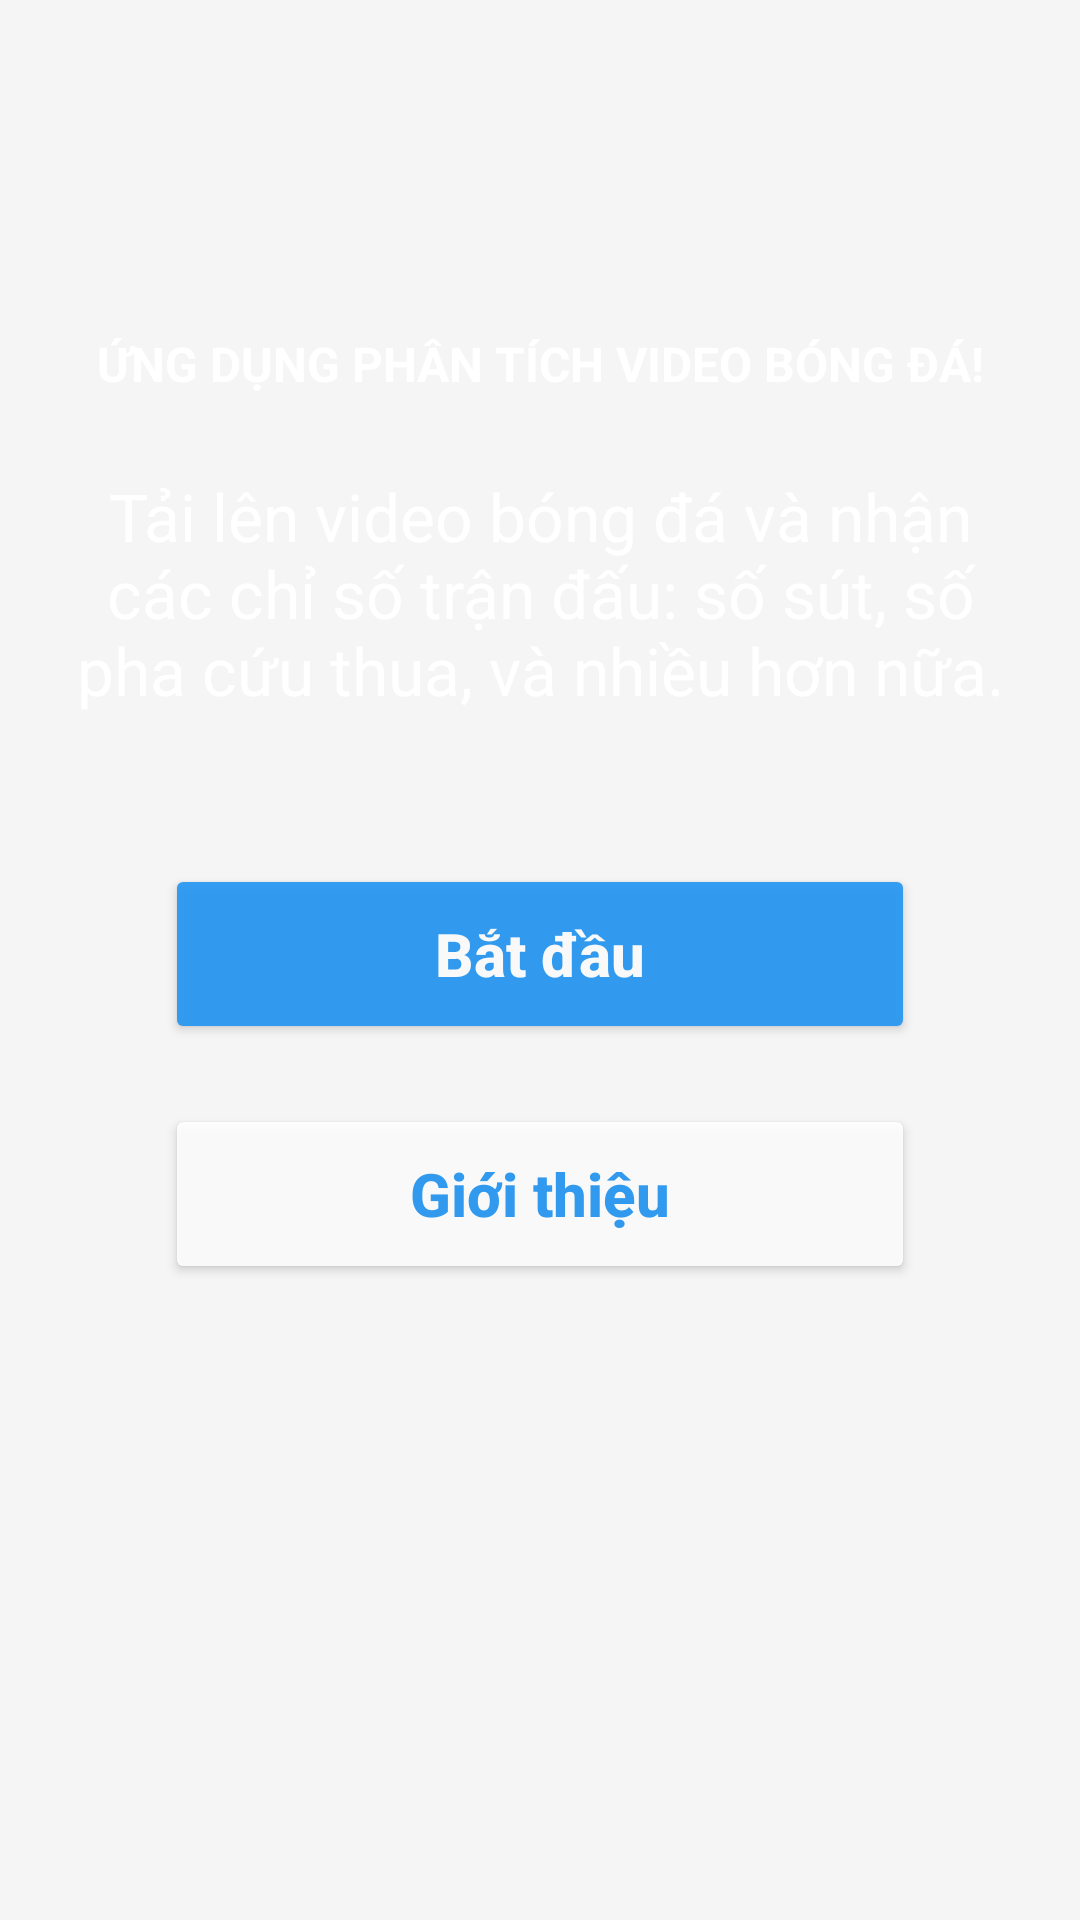

Reconstruct the res/layout file that produces this screen, plus the resources it refers to.
<!-- AndroidManifest.xml: application theme Theme.Sports_Analytics -->
<!-- res/layout/welcome.xml -->
<?xml version="1.0" encoding="utf-8"?>
<FrameLayout
    xmlns:android="http://schemas.android.com/apk/res/android"
    xmlns:tools="http://schemas.android.com/tools"
    android:layout_width="match_parent"
    android:layout_height="match_parent"
    tools:context=".activities.Activity.MainActivity">

    <ImageView
        android:id="@+id/img_background"
        android:layout_width="match_parent"
        android:layout_height="match_parent"
        android:scaleType="centerCrop"
        android:src="@drawable/img_3"
        android:contentDescription="Background" />

    <LinearLayout
        android:layout_width="match_parent"
        android:layout_height="match_parent"
        android:orientation="vertical"
        android:gravity="center"
        android:padding="16dp">

        <TextView
            android:id="@+id/tv_intro"
            android:layout_width="match_parent"
            android:layout_height="wrap_content"
            android:layout_marginTop="-80dp"
            android:layout_marginBottom="20dp"
            android:text="ỨNG DỤNG PHÂN TÍCH VIDEO BÓNG ĐÁ!"
            android:textColor="#FFFFFF"
            android:textSize="24sp"
            android:textStyle="bold"
            android:gravity="center"
            android:maxLines="1"
            android:autoSizeTextType="uniform"
            android:autoSizeMinTextSize="16sp"
            android:autoSizeMaxTextSize="24sp"
            android:autoSizeStepGranularity="2sp" />

        <TextView
            android:id="@+id/tv_description"
            android:layout_width="wrap_content"
            android:layout_height="wrap_content"
            android:text="Tải lên video bóng đá và nhận các chỉ số trận đấu: số sút, số pha cứu thua, và nhiều hơn nữa."
            android:textSize="22sp"
            android:textColor="#FFFFFF"
            android:gravity="center"
            android:layout_marginBottom="50dp" />

        <Button
            android:id="@+id/btn_start"
            android:layout_width="250dp"
            android:layout_height="60dp"
            android:text="Bắt đầu"
            android:textColor="#FFFFFF"
            android:textSize="20sp"
            android:textStyle="bold"
            android:backgroundTint="#2196F3"
            android:layout_marginBottom="20dp"
            android:elevation="8dp"
            android:alpha="0.9"
            android:textAllCaps="false" />

        <Button
            android:id="@+id/btn_intro"
            android:layout_width="250dp"
            android:layout_height="60dp"
            android:text="Giới thiệu"
            android:textColor="#2196F3"
            android:textSize="20sp"
            android:textStyle="bold"
            android:backgroundTint="#FFFFFF"
            android:elevation="8dp"
            android:alpha="0.9"
            android:textAllCaps="false" />
    </LinearLayout>

</FrameLayout>
<!-- resources referenced by this layout -->
<resources>
  <style name="Theme.Sports_Analytics" parent="Base.Theme.Sports_Analytics" />
  <style name="Base.Theme.Sports_Analytics" parent="Theme.Material3.Light.NoActionBar">
          
          <item name="colorPrimary">@color/my_primary</item>
          <item name="colorPrimaryVariant">@color/my_primary_dark</item>
          <item name="colorSecondary">@color/my_secondary</item>
          <item name="android:windowBackground">@color/my_background</item>
          <item name="colorOnPrimary">@color/white</item>
          <item name="colorOnSecondary">@color/white</item>
          <item name="android:statusBarColor">@color/my_primary</item>
      </style>
  <color name="my_primary">#2196F3</color>
  <color name="my_primary_dark">#1976D2</color>
  <color name="my_secondary">#03A9F4</color>
  <color name="my_background">#F5F5F5</color>
  <color name="white">#FFFFFFFF</color>
</resources>
